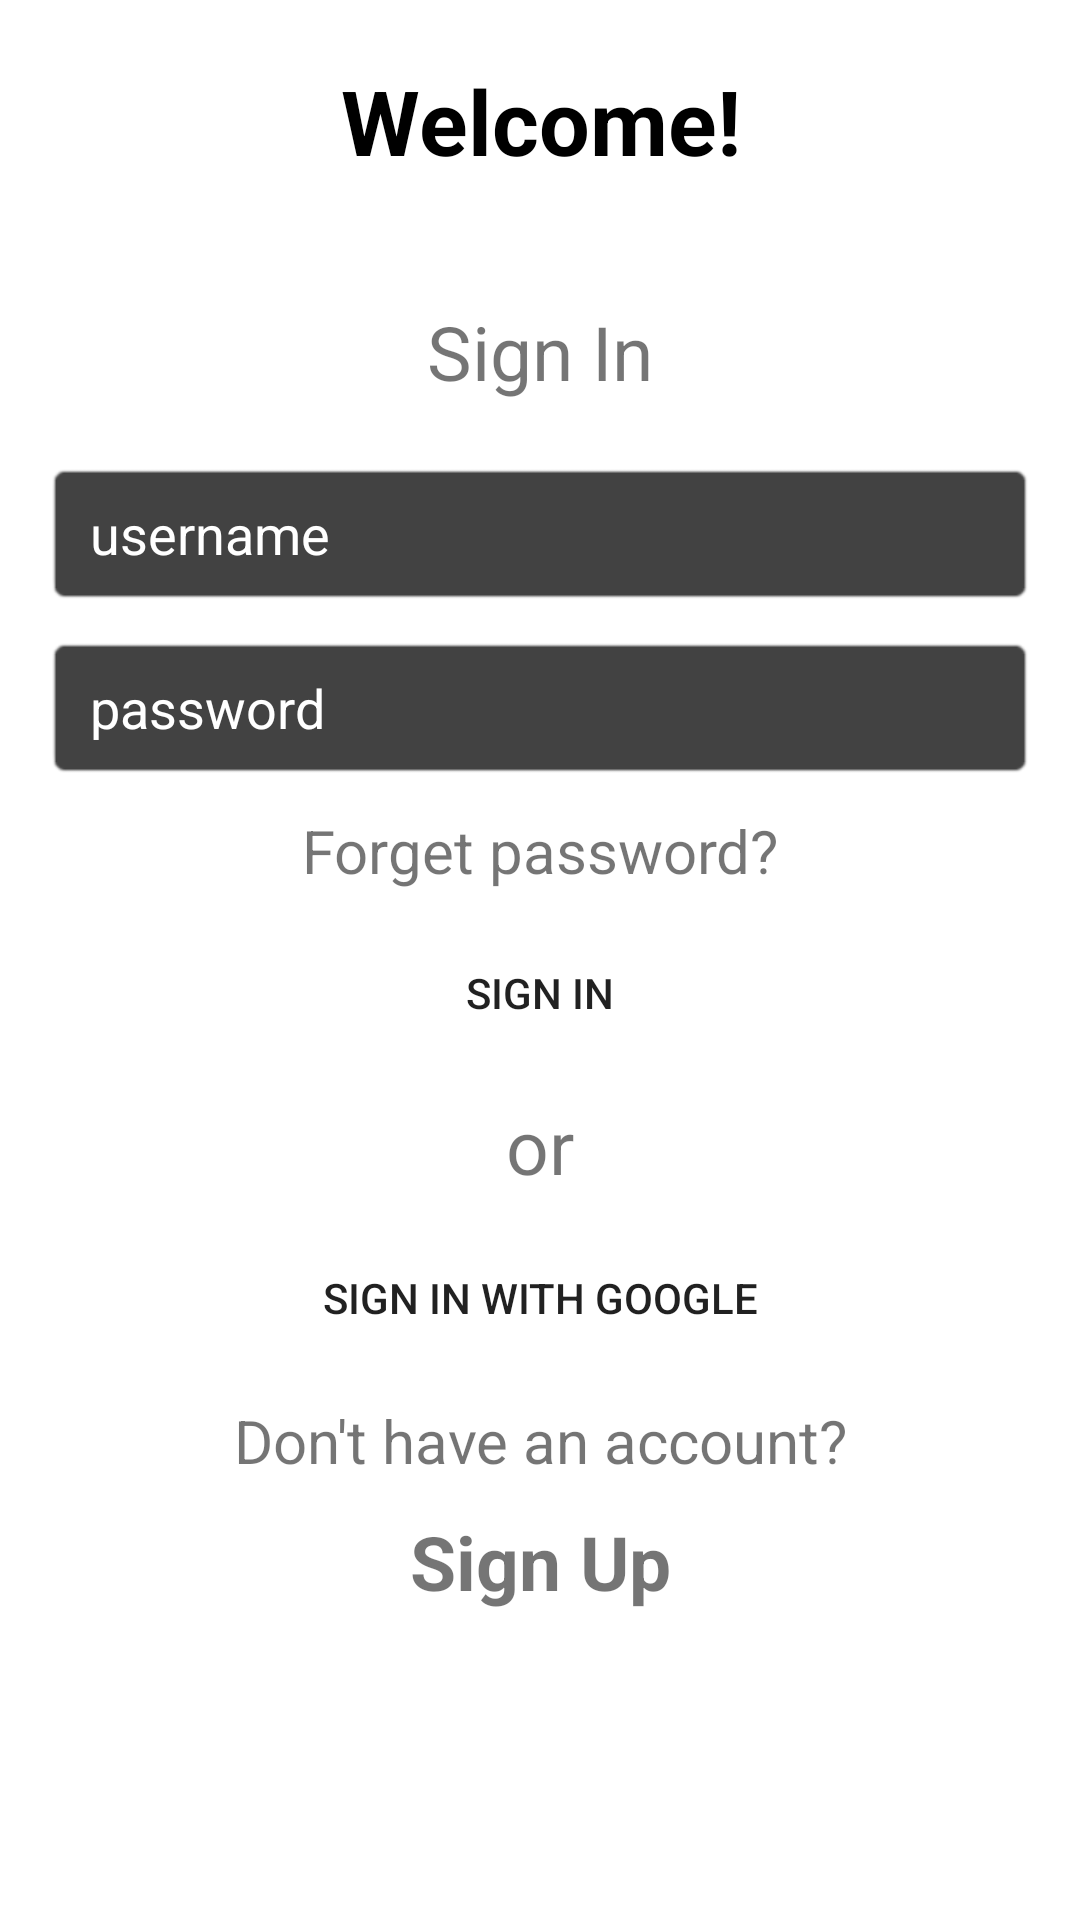

Produce the Android XML layout that renders to this screen, including the resource entries it uses.
<!-- AndroidManifest.xml: application theme Theme.DrawerMenuGoogleAuthorization -->
<!-- res/layout/fragment_sign_in.xml -->
<?xml version="1.0" encoding="utf-8"?>
<FrameLayout xmlns:android="http://schemas.android.com/apk/res/android"
    xmlns:tools="http://schemas.android.com/tools"
    xmlns:app="http://schemas.android.com/apk/res-auto"
    android:layout_width="match_parent"
    android:layout_height="match_parent"
    tools:context=".SignUpIn.SignInFragment">

    <androidx.constraintlayout.widget.ConstraintLayout
        android:layout_width="match_parent"
        android:layout_height="match_parent">

        <TextView
            android:id="@+id/tvWelcome"
            android:layout_width="0dp"
            android:layout_height="wrap_content"
            android:layout_marginTop="20dp"
            android:lines="1"
            android:text="Welcome!"
            android:textAlignment="center"
            android:textColor="@color/black"
            android:textSize="30sp"
            android:textStyle="bold"
            app:layout_constraintLeft_toLeftOf="parent"
            app:layout_constraintRight_toRightOf="parent"
            app:layout_constraintTop_toTopOf="parent" />

        <TextView
            android:id="@+id/tvAuthorization"
            android:layout_width="0dp"
            android:layout_height="wrap_content"
            android:layout_marginTop="40dp"
            android:text="Sign In"
            android:textAlignment="center"
            android:textSize="25sp"
            app:layout_constraintEnd_toEndOf="parent"
            app:layout_constraintStart_toStartOf="parent"
            app:layout_constraintTop_toBottomOf="@id/tvWelcome" />

        <EditText
            android:id="@+id/etUsername"
            android:layout_width="0dp"
            android:layout_height="wrap_content"
            android:layout_marginStart="15dp"
            android:layout_marginTop="20dp"
            android:layout_marginEnd="15dp"
            android:background="@android:drawable/editbox_background"
            android:backgroundTint="@color/cardview_dark_background"
            android:hint="username"
            android:minHeight="48dp"
            android:paddingStart="15dp"
            android:paddingEnd="15dp"
            android:textColor="@color/white"
            android:textColorHint="@color/white"
            app:layout_constraintEnd_toEndOf="parent"
            app:layout_constraintStart_toStartOf="parent"
            app:layout_constraintTop_toBottomOf="@id/tvAuthorization" />

        <EditText
            android:id="@+id/etPassword"
            android:layout_width="0dp"
            android:layout_height="wrap_content"
            android:layout_marginStart="15dp"
            android:layout_marginTop="10dp"
            android:layout_marginEnd="15dp"
            android:background="@android:drawable/editbox_background"
            android:backgroundTint="@color/cardview_dark_background"
            android:hint="password"
            android:minHeight="48dp"
            android:paddingStart="15dp"
            android:paddingEnd="15dp"
            android:textColor="@color/white"
            android:textColorHint="@color/white"
            app:layout_constraintEnd_toEndOf="parent"
            app:layout_constraintStart_toStartOf="parent"
            app:layout_constraintTop_toBottomOf="@id/etUsername" />

        <TextView
            android:layout_width="0dp"
            android:layout_height="wrap_content"
            android:text="Forget password?"
            android:textSize="20sp"
            android:id="@+id/forgetpasswordTextView"
            app:layout_constraintTop_toBottomOf="@id/etPassword"
            app:layout_constraintStart_toStartOf="parent"
            app:layout_constraintEnd_toEndOf="parent"
            android:textAlignment="center"
            android:layout_marginTop="10dp"/>

        <Button
            android:id="@+id/btnSignIn"
            android:layout_width="0dp"
            android:layout_height="wrap_content"
            android:layout_marginStart="30dp"
            android:layout_marginTop="10dp"
            android:layout_marginEnd="30dp"
            android:background="@drawable/common_google_signin_btn_icon_dark"
            android:text="Sign In"
            app:layout_constraintEnd_toEndOf="parent"
            app:layout_constraintStart_toStartOf="parent"
            app:layout_constraintTop_toBottomOf="@id/forgetpasswordTextView" />

        <TextView
            android:id="@+id/orTextView"
            android:layout_width="0dp"
            android:layout_height="wrap_content"
            android:layout_marginTop="10dp"
            android:text="or"
            android:textAlignment="center"
            android:textSize="25sp"
            app:layout_constraintEnd_toEndOf="parent"
            app:layout_constraintStart_toStartOf="parent"
            app:layout_constraintTop_toBottomOf="@id/btnSignIn" />

        <Button
            android:id="@+id/btnSignInWithGoogle"
            android:layout_width="0dp"
            android:layout_height="wrap_content"
            android:layout_marginStart="30dp"
            android:layout_marginTop="10dp"
            android:layout_marginEnd="30dp"
            android:background="@drawable/common_google_signin_btn_icon_dark"
            android:text="Sign In with Google"
            app:layout_constraintEnd_toEndOf="parent"
            app:layout_constraintStart_toStartOf="parent"
            app:layout_constraintTop_toBottomOf="@id/orTextView" />

        <TextView
            android:layout_width="0dp"
            android:layout_height="wrap_content"
            android:text="Don't have an account?"
            app:layout_constraintTop_toBottomOf="@id/btnSignInWithGoogle"
            app:layout_constraintStart_toStartOf="parent"
            app:layout_constraintEnd_toEndOf="parent"
            android:textAlignment="center"
            android:layout_marginTop="10dp"
            android:textSize="20sp"
            android:id="@+id/donthaveanaccountTextView"/>

        <TextView
            android:layout_width="0dp"
            android:layout_height="wrap_content"
            android:clickable="true"
            android:text="Sign Up"
            android:textStyle="bold"
            app:layout_constraintTop_toBottomOf="@id/donthaveanaccountTextView"
            app:layout_constraintStart_toStartOf="parent"
            app:layout_constraintEnd_toEndOf="parent"
            android:textAlignment="center"
            android:layout_marginTop="10dp"
            android:textSize="25sp"
            android:id="@+id/tvRegistration"
            android:focusable="true" />

    </androidx.constraintlayout.widget.ConstraintLayout>

</FrameLayout>
<!-- resources referenced by this layout -->
<resources>
  <color name="black">#FF000000</color>
  <color name="white">#FFFFFFFF</color>
  <style name="Theme.DrawerMenuGoogleAuthorization" parent="Theme.MaterialComponents.DayNight.NoActionBar">
          
          <item name="colorPrimary">@color/purple_500</item>
          <item name="colorPrimaryVariant">@color/purple_700</item>
          <item name="colorOnPrimary">@color/white</item>
          
          <item name="colorSecondary">@color/teal_200</item>
          <item name="colorSecondaryVariant">@color/teal_700</item>
          <item name="colorOnSecondary">@color/black</item>
          
          <item name="android:statusBarColor" tools:targetApi="l">?attr/colorPrimaryVariant</item>
          
          <item name="android:windowFullscreen">true</item>
          <item name="windowActionBar">false</item>
          <item name="windowNoTitle">true</item>
  
      </style>
  <color name="purple_500">#FF6200EE</color>
  <color name="purple_700">#FF3700B3</color>
  <color name="teal_200">#FF03DAC5</color>
  <color name="teal_700">#FF018786</color>
</resources>
